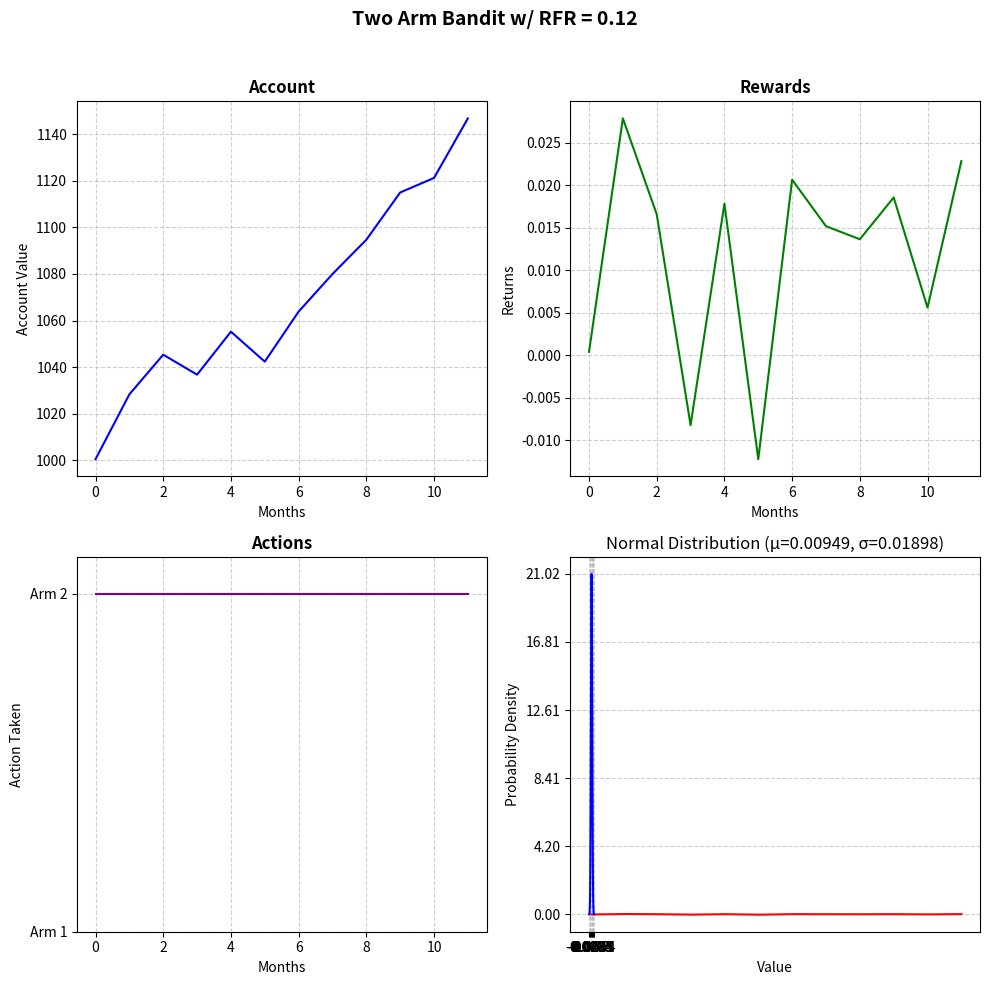

This chart was generated by the following Python code:
import random
import numpy as np
import matplotlib.pyplot as plt

def plot_normal(mean, std):
    x = np.linspace(mean - 4*std, mean + 4*std, 500)
    y = (1/(std * np.sqrt(2*np.pi))) * np.exp(-0.5 * ((x - mean)/std)**2)
    
    plt.plot(x, y, color="blue")
    plt.title(f"Normal Distribution (μ={mean}, σ={std})")
    plt.xlabel("Value")
    plt.ylabel("Probability Density")
    
    plt.grid(True, linestyle="--", alpha=0.6)
    plt.xticks(np.arange(mean - 4*std, mean + 5*std, std))   # ticks every 1 std
    plt.yticks(np.linspace(0, max(y), 6))                   # ~5 divisions on y-axis
    
    plt.show()


def plot_bandit_results(bandit, rfr, mu, sd):
    fig, axs = plt.subplots(2, 2, figsize=(10, 10))

    # account 
    axs[0, 0].plot(bandit.N, bandit.account, color="blue")
    axs[0, 0].set_title("Account", fontsize=12, fontweight="bold")
    axs[0, 0].set_xlabel("Months")
    axs[0, 0].set_ylabel("Account Value")
    axs[0, 0].grid(True, linestyle="--", alpha=0.6)

    # rewards 
    axs[0, 1].plot(bandit.N, bandit.rewards, color="green")
    axs[0, 1].set_title("Rewards", fontsize=12, fontweight="bold")
    axs[0, 1].set_xlabel("Months")
    axs[0, 1].set_ylabel("Returns")
    axs[0, 1].grid(True, linestyle="--", alpha=0.6)

    # actions 
    axs[1, 0].step(bandit.N, bandit.actions, where="mid", color="purple")

    axs[1, 0].set_title("Actions", fontsize=12, fontweight="bold")
    axs[1, 0].set_xlabel("Months")
    axs[1, 0].set_ylabel("Action Taken")


    axs[1, 0].set_yticks([1, 2])
    axs[1, 0].set_yticklabels(["Arm 1", "Arm 2"])

    axs[1, 0].grid(True, linestyle="--", alpha=0.6)

    # p2 distribution 
    axs[1, 1].plot(bandit.p2, color="red")
    axs[1, 1].set_title("P2 Distribution", fontsize=12, fontweight="bold")
    axs[1, 1].set_xlabel("Index")
    axs[1, 1].set_ylabel("Value")
    axs[1, 1].grid(True, linestyle="--", alpha=0.6)


    fig.suptitle(f"Two Arm Bandit w/ RFR = {rfr}", fontsize=14, fontweight="bold")

 
    plt.tight_layout(rect=[0, 0, 1, 0.96])
    plt.show()


    plot_normal(mu, sd)


class TwoArmBandit:
    def __init__(self, p1, p2, horizon, initial):
        self.p1 = p1
        self.p2 = p2
        self.initial = initial
        self.horizon = horizon
        self.n = 0
        self.N = range(0, self.horizon, 1 )
        self.account = np.zeros(self.horizon)
        self.account[0] = self.initial
        self.rewards = np.zeros(self.horizon)
        self.actions = np.zeros(self.horizon)
        self.history = []
        # self.regrets = np.zeros(self.horizon)
        # self.best_arm = np.argmax([self.p1, self.p2])
        # self.best_reward = max(self.p1, self.p2)
        self.total_reward = 0
        # self.total_regret = 0

    def pull(self, arm):
        if self.n < self.horizon:
            if arm == 1:
                self.rewards[self.n] = self.p1
                if self.n == 0:
                    self.account[self.n] = self.initial * (1 + self.rewards[self.n])
                else:
                    self.account[self.n] = self.account[self.n - 1] * (1 + self.rewards[self.n])
                self.actions[self.n] = 1
            if arm == 2:
                self.rewards[self.n] = self.p2[self.n]
                if self.n == 0:
                    self.account[self.n] = self.initial * (1 + self.rewards[self.n])
                else:
                    self.account[self.n] = self.account[self.n - 1] * (1 + self.rewards[self.n])    
                self.actions[self.n] = 2
            # self.history[self.n] = (self.n, self.rewards[self.n], arm)
            self.n += 1
        elif self.n >= self.horizon:
            pass
        else:
            pass

rfr = .12
# p1 = (1+rfr ** 1/12) / 100
p1 = .949/100

horizon = 12
mu = p1 
sd = p1*2
initial = 1000

p2 = np.random.normal(mu, sd, horizon)

bandit = TwoArmBandit(p1, p2, horizon, initial)

for _ in range(0, horizon):
    bandit.pull(2)

plot_bandit_results(bandit, rfr, mu, sd)




